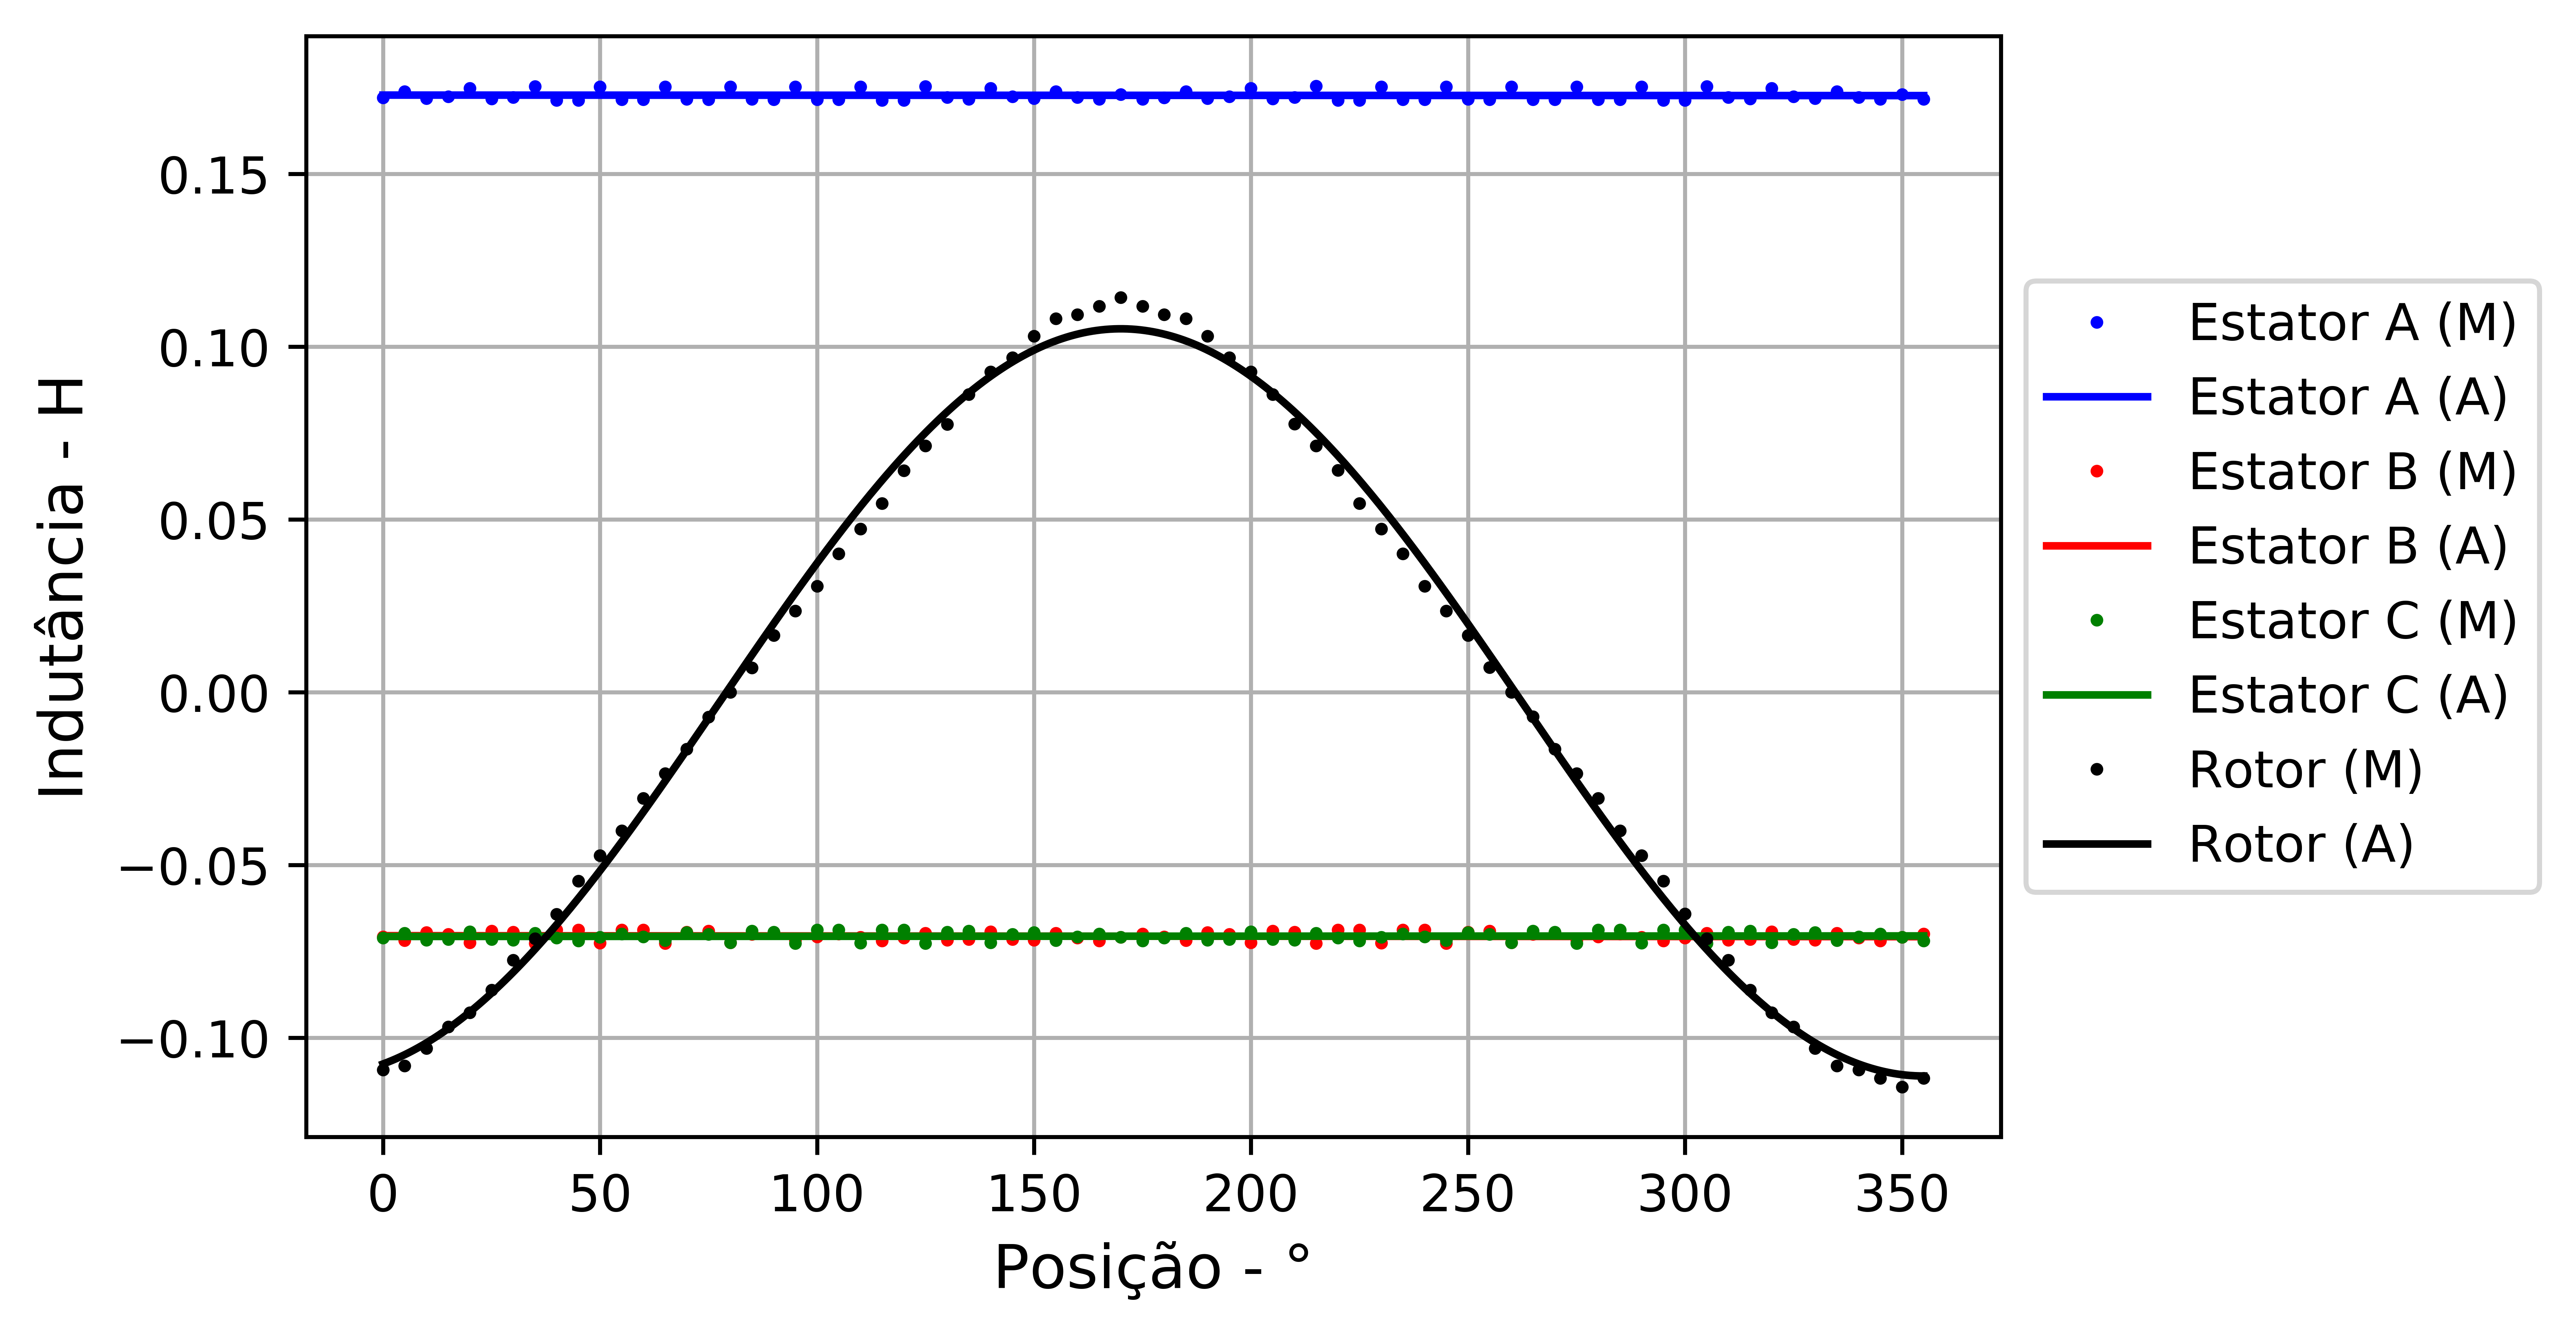

The file beside this chart, header and first rows:
Posicao, Fluxo_Concatenado_rotor, Fluxo_Concatenado_estatorA, Fluxo_Concatenado_estatorB, Fluxo_Concatenado_estatorC
0, -0.3278, 0.5162, -0.2123, -0.2133
5, -0.3244, 0.5216, -0.2156, -0.2091
10, -0.3093, 0.5155, -0.2086, -0.2152
15, -0.2906, 0.5171, -0.2101, -0.2144
20, -0.2781, 0.5244, -0.2174, -0.2079
25, -0.2585, 0.5151, -0.2074, -0.2144
30, -0.2327, 0.5163, -0.2081, -0.2152
35, -0.2139, 0.5261, -0.2181, -0.2091
40, -0.1926, 0.5139, -0.2064, -0.2133
45, -0.1639, 0.5139, -0.2063, -0.2157
50, -0.1419, 0.5255, -0.2176, -0.2126
55, -0.1204, 0.5145, -0.2064, -0.2099
60, -0.0922, 0.5144, -0.2063, -0.2123
65, -0.07061, 0.5255, -0.218, -0.2156
70, -0.04931, 0.5147, -0.2081, -0.2086
75, -0.02139, 0.5146, -0.2073, -0.2101
80, -3.54547840289432e-005, 0.5255, -0.2173, -0.2174
85, 0.02131, 0.5147, -0.21, -0.2074
90, 0.04924, 0.5146, -0.2084, -0.2081
95, 0.07055, 0.5255, -0.2155, -0.2181
100, 0.09213, 0.5145, -0.2122, -0.2064
105, 0.1203, 0.5144, -0.2098, -0.2063
110, 0.1418, 0.5255, -0.2126, -0.2176
115, 0.1638, 0.5139, -0.2157, -0.2064
120, 0.1925, 0.5138, -0.2133, -0.2063
125, 0.2138, 0.5261, -0.2091, -0.218
130, 0.2327, 0.5163, -0.2152, -0.2081
135, 0.2585, 0.515, -0.2144, -0.2073
140, 0.2781, 0.5244, -0.2079, -0.2174
145, 0.2906, 0.5172, -0.2144, -0.21
150, 0.3092, 0.5154, -0.2152, -0.2085
155, 0.3244, 0.5216, -0.2091, -0.2155
160, 0.3278, 0.5163, -0.2133, -0.2122
165, 0.3352, 0.515, -0.2157, -0.2098
170, 0.3427, 0.519, -0.2126, -0.2126
175, 0.3352, 0.515, -0.2099, -0.2157
180, 0.3278, 0.5162, -0.2123, -0.2133
185, 0.3244, 0.5216, -0.2156, -0.2091
190, 0.3093, 0.5155, -0.2086, -0.2152
195, 0.2906, 0.5171, -0.2101, -0.2144
200, 0.2781, 0.5244, -0.2174, -0.2079
205, 0.2585, 0.5151, -0.2074, -0.2144
210, 0.2327, 0.5163, -0.2081, -0.2152
215, 0.2139, 0.5261, -0.2181, -0.2091
220, 0.1926, 0.5139, -0.2064, -0.2133
225, 0.1639, 0.5139, -0.2063, -0.2158
230, 0.1419, 0.5255, -0.2176, -0.2126
235, 0.1204, 0.5145, -0.2064, -0.2099
240, 0.0922, 0.5144, -0.2063, -0.2123
245, 0.07061, 0.5255, -0.218, -0.2156
250, 0.04931, 0.5147, -0.2081, -0.2086
255, 0.02138, 0.5146, -0.2073, -0.2101
260, 3.275963951211193e-005, 0.5255, -0.2173, -0.2174
265, -0.0213, 0.5147, -0.21, -0.2074
270, -0.04924, 0.5146, -0.2084, -0.2081
275, -0.07055, 0.5255, -0.2155, -0.2181
280, -0.09213, 0.5145, -0.2122, -0.2064
285, -0.1203, 0.5144, -0.2098, -0.2063
290, -0.1418, 0.5255, -0.2126, -0.2176
295, -0.1638, 0.5139, -0.2157, -0.2064
... 12 more rows
